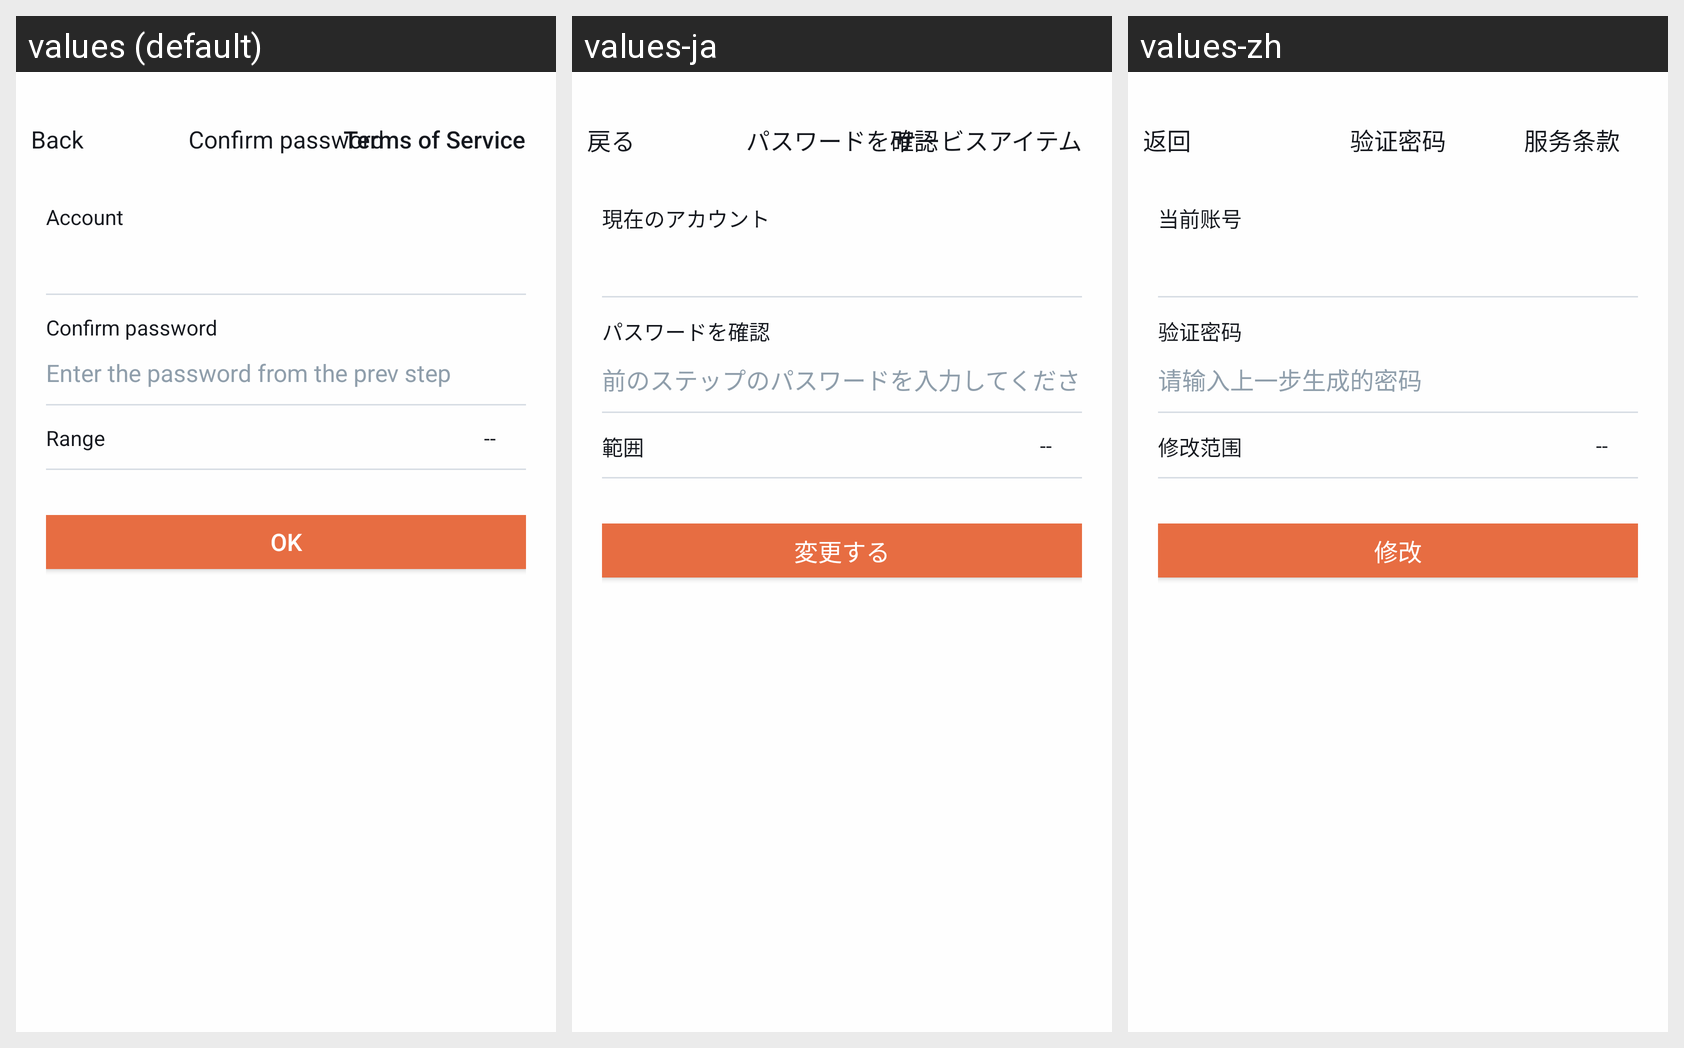

The same Android screen rendered under several of its app's locales, left to right. List the strings drawn on it with the default value and each locale's translation.
Android screen res/layout/activity_new_account_password_confirm.xml rendered under 3 locales, left to right: values (default), values-ja, values-zh. Device: Nexus 5 (rendered at 1080×1920; each locale shown at half size, 540×960, under a caption strip naming it); theme AppTheme.
Strings drawn on this screen, with the default value and each locale's value (text and hints the layout hard-codes, and strings that could not be matched under every locale, appear in the picture but are not listed):

kBtnBack
  values: Back
  values-ja: 戻る
  values-zh: 返回

kVcTitleEditPasswordConfirm
  values: Confirm password
  values-ja: パスワードを確認
  values-zh: 验证密码

kBtnAppAgreement
  values: Terms of Service
  values-ja: サービスアイテム
  values-zh: 服务条款

kEditPasswordCellTitleCurrAccountName
  values: Account
  values-ja: 現在のアカウント
  values-zh: 当前账号

kEditPasswordCellTitleVerifyPassword
  values: Confirm password
  values-ja: パスワードを確認
  values-zh: 验证密码

kEditPasswordCellPlaceholderVerifyPassword
  values: Enter the password from the prev step
  values-ja: 前のステップのパスワードを入力してください
  values-zh: 请输入上一步生成的密码

kEditPasswordCellTitleEditRange
  values: Range
  values-ja: 範囲
  values-zh: 修改范围

kEditPasswordBtnSubmmit
  values: OK
  values-ja: 変更する
  values-zh: 修改
